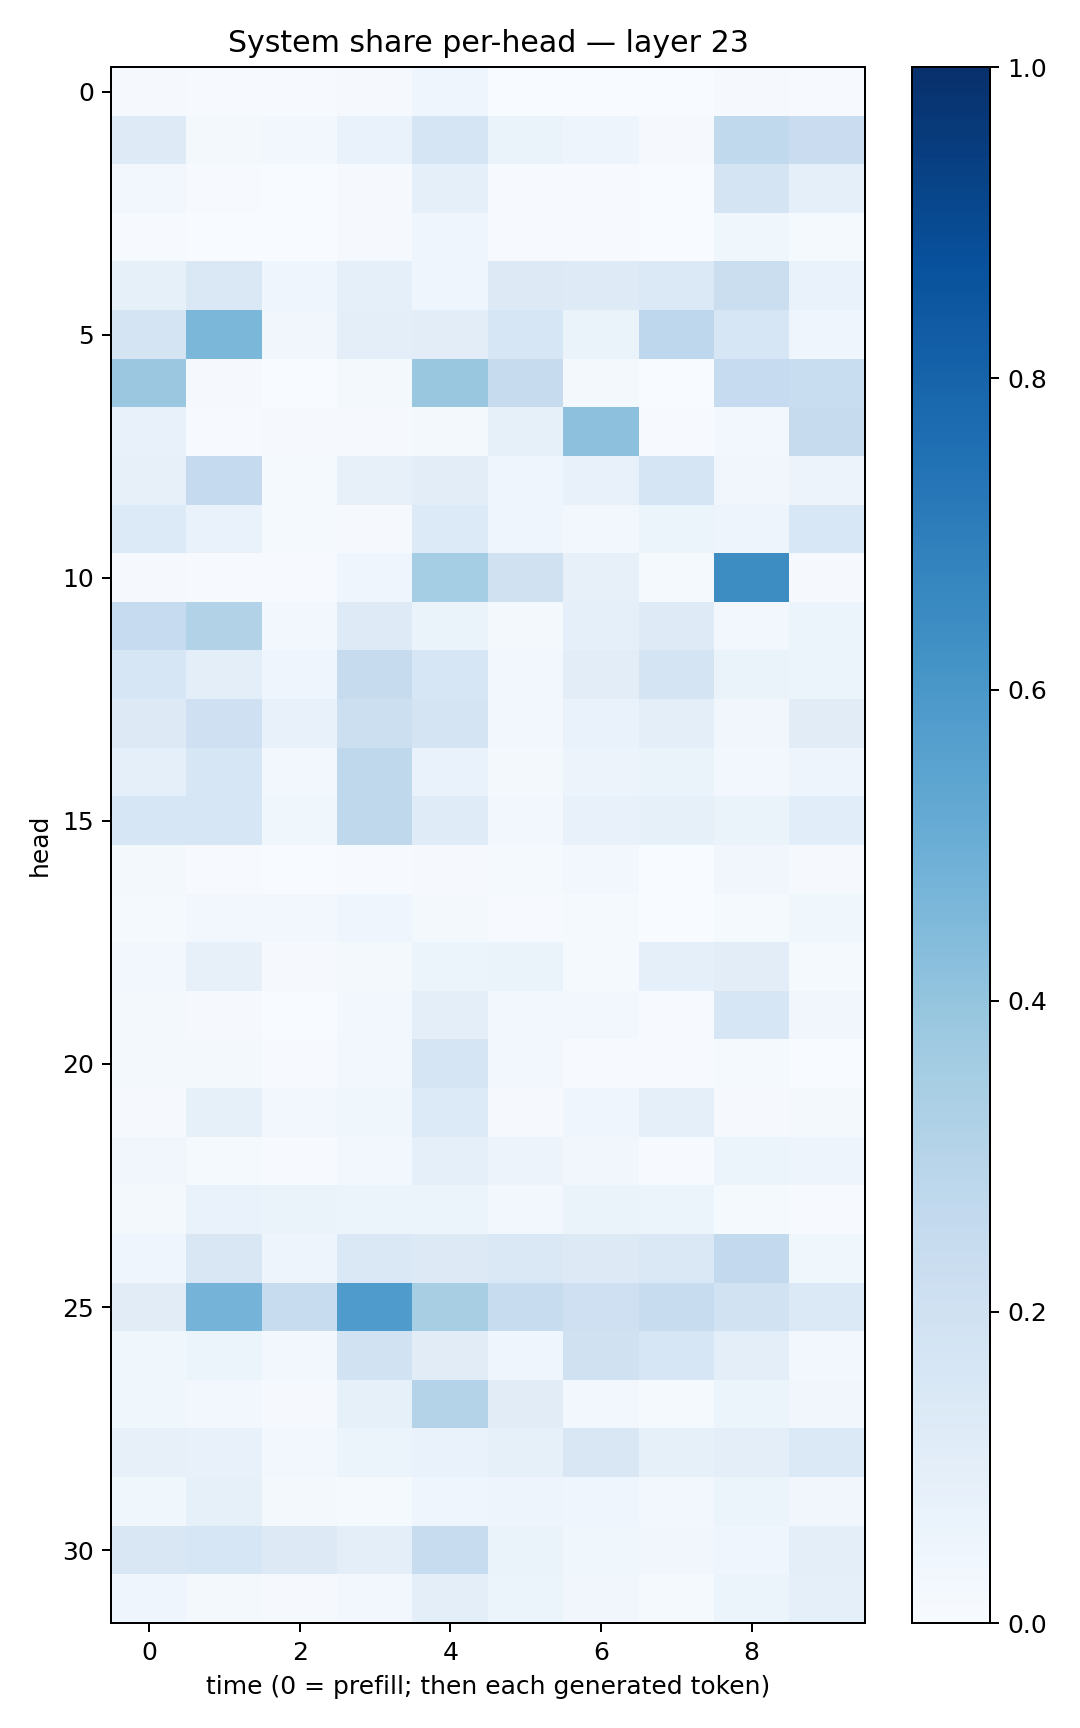

Values plotted in this chart, from the file beside it:
0.0078279115, 0.006674304, 0.0041046785, 0.009125194, 0.0458267, 0.0034161636, 0.0019411996, 0.003245055, 0.010305879, 0.0041957772
0.1215, 0.01925, 0.02875, 0.06891, 0.1664, 0.06489, 0.04965, 0.009924, 0.2632, 0.2268
0.02478, 0.006508, 0.001394, 0.01134, 0.08609, 0.007694, 0.005749, 0.002663, 0.1757, 0.0906
0.005454, 0.001653, 0.002615, 0.01119, 0.04564, 0.005391, 0.004899, 0.001651, 0.03665, 0.01549
0.0852, 0.1453, 0.04028, 0.08949, 0.04137, 0.1304, 0.1223, 0.139, 0.2251, 0.06833
0.1754, 0.4574, 0.03161, 0.09864, 0.1035, 0.1595, 0.0629, 0.2741, 0.1598, 0.04127
0.3803, 0.008344, 0.003384, 0.02327, 0.3885, 0.2458, 0.01831, 0.001611, 0.2498, 0.2318
0.07098, 0.004039, 0.008112, 0.009866, 0.01786, 0.08465, 0.4156, 0.00781, 0.02588, 0.2455
0.07944, 0.2527, 0.01199, 0.08013, 0.1019, 0.0427, 0.07176, 0.1706, 0.03402, 0.0553
0.1352, 0.06989, 0.01511, 0.01093, 0.136, 0.04659, 0.02394, 0.05429, 0.05063, 0.1529
0.008704, 0.006676, 0.006233, 0.04175, 0.3551, 0.1967, 0.07836, 0.01291, 0.6428, 0.01144
0.2477, 0.3142, 0.02922, 0.1228, 0.06592, 0.01603, 0.09175, 0.1212, 0.02659, 0.05177
0.1599, 0.1005, 0.04162, 0.243, 0.1628, 0.02845, 0.1029, 0.1745, 0.06359, 0.05988
0.1256, 0.2088, 0.07718, 0.2179, 0.1742, 0.02676, 0.06912, 0.09982, 0.03376, 0.1123
0.09214, 0.1601, 0.02877, 0.2734, 0.06796, 0.01881, 0.05515, 0.06578, 0.02617, 0.05058
0.1605, 0.1619, 0.03872, 0.271, 0.1203, 0.02964, 0.07606, 0.08357, 0.06337, 0.109
0.01713, 0.004864, 0.002091, 0.007549, 0.0113, 0.01225, 0.02747, 0.002618, 0.0341, 0.00938
0.01286, 0.02975, 0.02665, 0.04286, 0.01767, 0.0045, 0.01513, 0.00242, 0.01193, 0.03852
0.02739, 0.08151, 0.009736, 0.01656, 0.0615, 0.06403, 0.01451, 0.08788, 0.1044, 0.01268
0.01995, 0.01095, 0.002333, 0.02507, 0.09476, 0.03095, 0.02483, 0.006344, 0.1622, 0.0324
0.01788, 0.02162, 0.005091, 0.02985, 0.1673, 0.02791, 0.004369, 0.00497, 0.01482, 0.002505
0.009338, 0.08407, 0.03032, 0.03592, 0.1333, 0.01035, 0.04655, 0.08727, 0.01107, 0.0182
0.03248, 0.01191, 0.007035, 0.02353, 0.09123, 0.0549, 0.03172, 0.006207, 0.0538, 0.04946
0.01784, 0.0693, 0.06519, 0.05967, 0.05254, 0.02422, 0.06559, 0.05386, 0.01475, 0.005529
0.04209, 0.1521, 0.05004, 0.145, 0.1315, 0.1436, 0.1291, 0.1409, 0.2587, 0.03682
0.11, 0.4747, 0.2361, 0.5837, 0.341, 0.2383, 0.2049, 0.2387, 0.193, 0.1402
0.03855, 0.0615, 0.02827, 0.188, 0.11, 0.04555, 0.1961, 0.162, 0.1014, 0.02774
0.03632, 0.02976, 0.01077, 0.08307, 0.3051, 0.1096, 0.02663, 0.01262, 0.05328, 0.03486
0.07986, 0.07144, 0.03096, 0.05453, 0.06991, 0.08244, 0.1495, 0.08538, 0.09561, 0.1395
0.03668, 0.08222, 0.01571, 0.01498, 0.04451, 0.04826, 0.04176, 0.02925, 0.05307, 0.0337
0.152, 0.1628, 0.1256, 0.09567, 0.2359, 0.06557, 0.0385, 0.03453, 0.03948, 0.1012
0.0435, 0.01587, 0.008529, 0.0286, 0.09775, 0.05121, 0.03134, 0.01454, 0.05871, 0.08805
